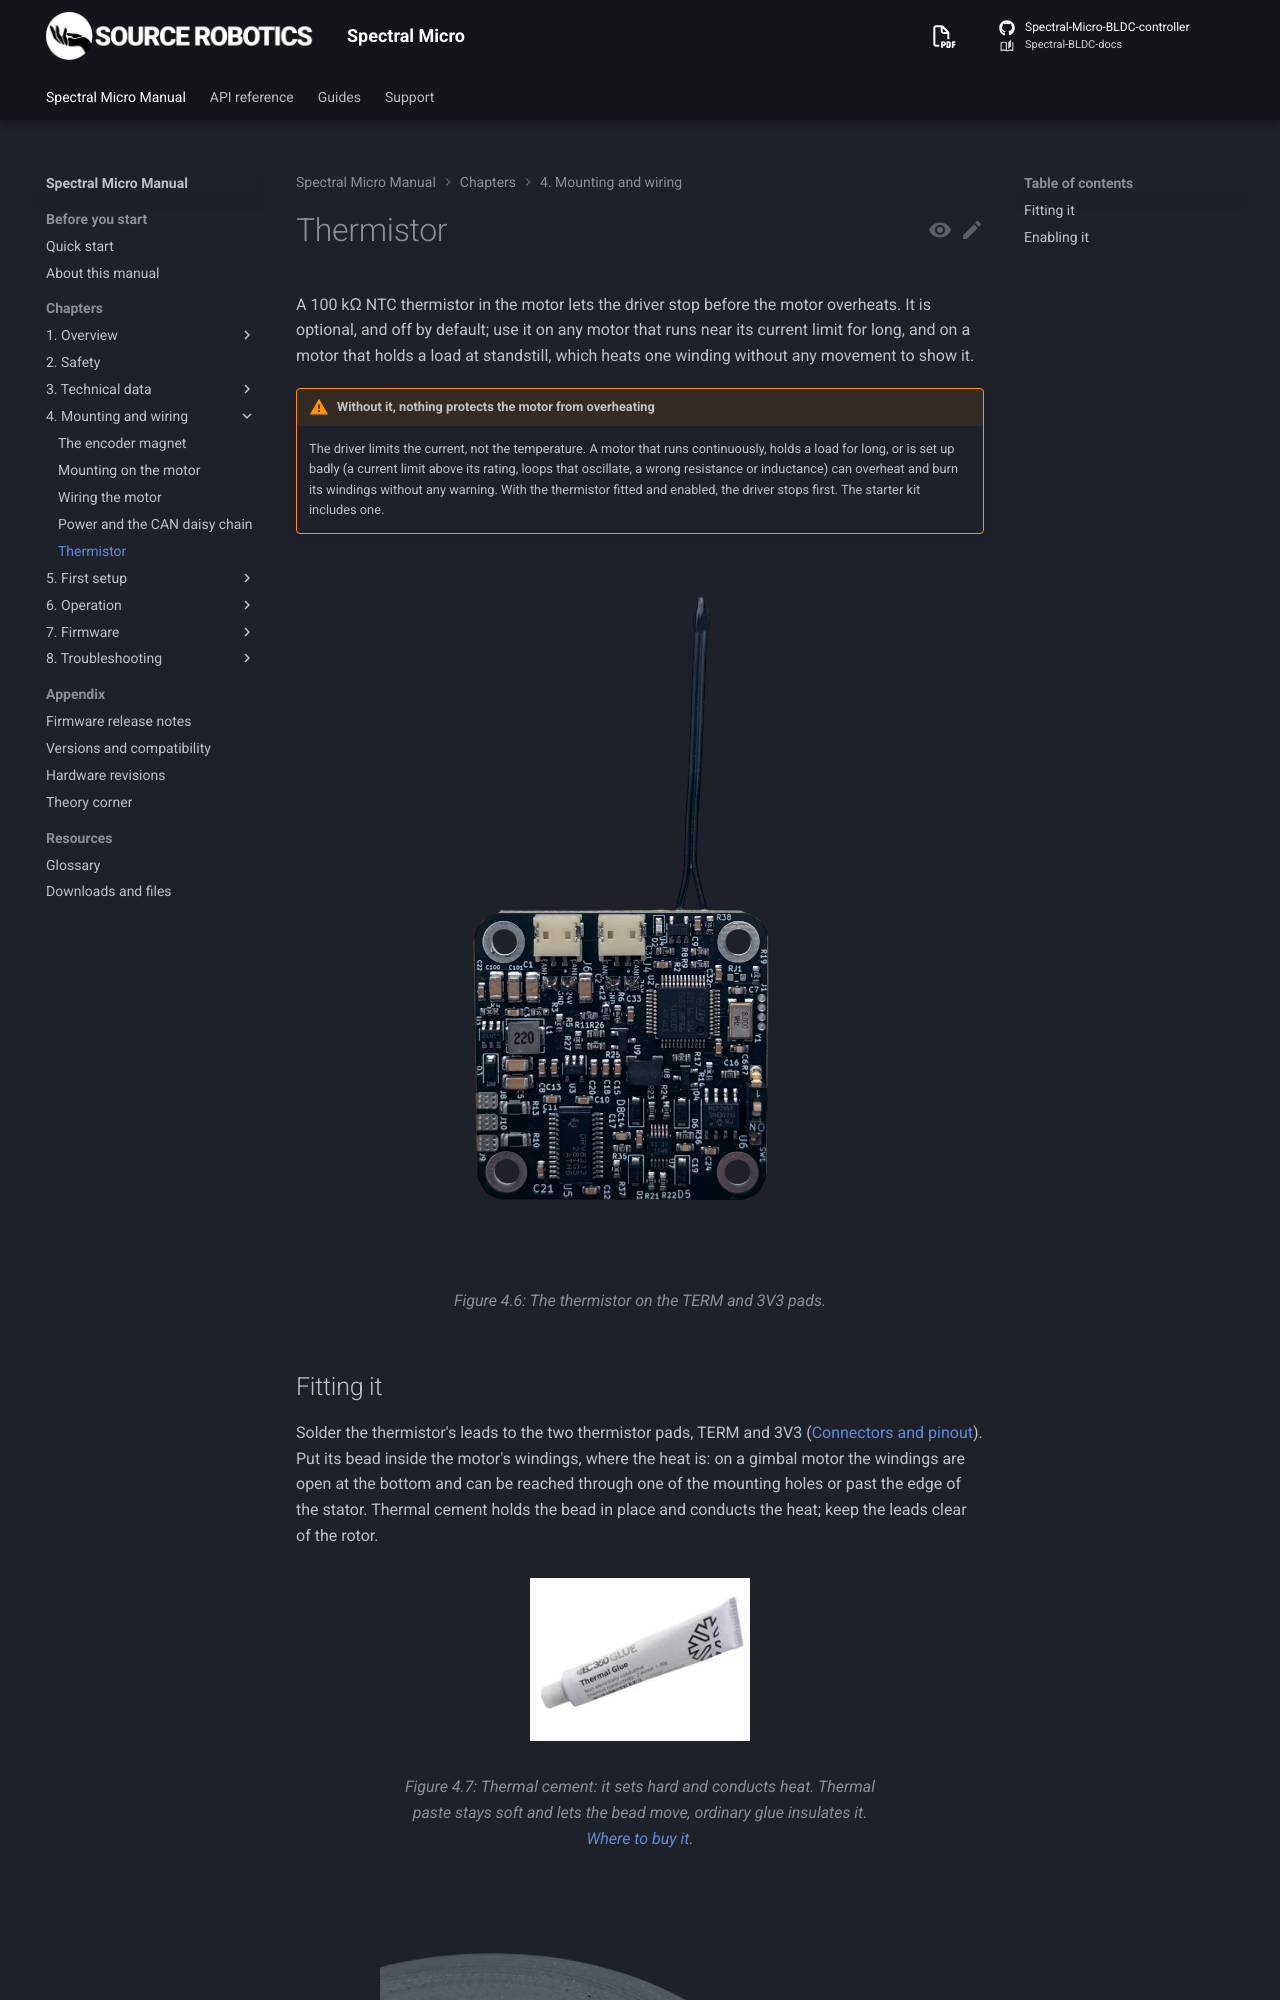

repository: Source-Robotics/Spectral-BLDC-docs · page: 107/04-mounting/thermistor/index.html · generator: mkdocs

# Thermistor

A 100 kΩ NTC thermistor in the motor lets the driver stop before the motor overheats. It is optional, and off by
default; use it on any motor that runs near its current limit for long, and on a motor that holds a load at
standstill, which heats one winding without any movement to show it.

!!! warning "Without it, nothing protects the motor from overheating"
    The driver limits the current, not the temperature. A motor that runs continuously, holds a load for long, or
    is set up badly (a current limit above its rating, loops that oscillate, a wrong resistance or inductance) can
    overheat and burn its windings without any warning. With the thermistor fitted and enabled, the driver stops
    first. The starter kit includes one.

![The thermistor on the TERM and 3V3 pads.](../assets/TERM1-Photoroom.webp){ width="520" }
